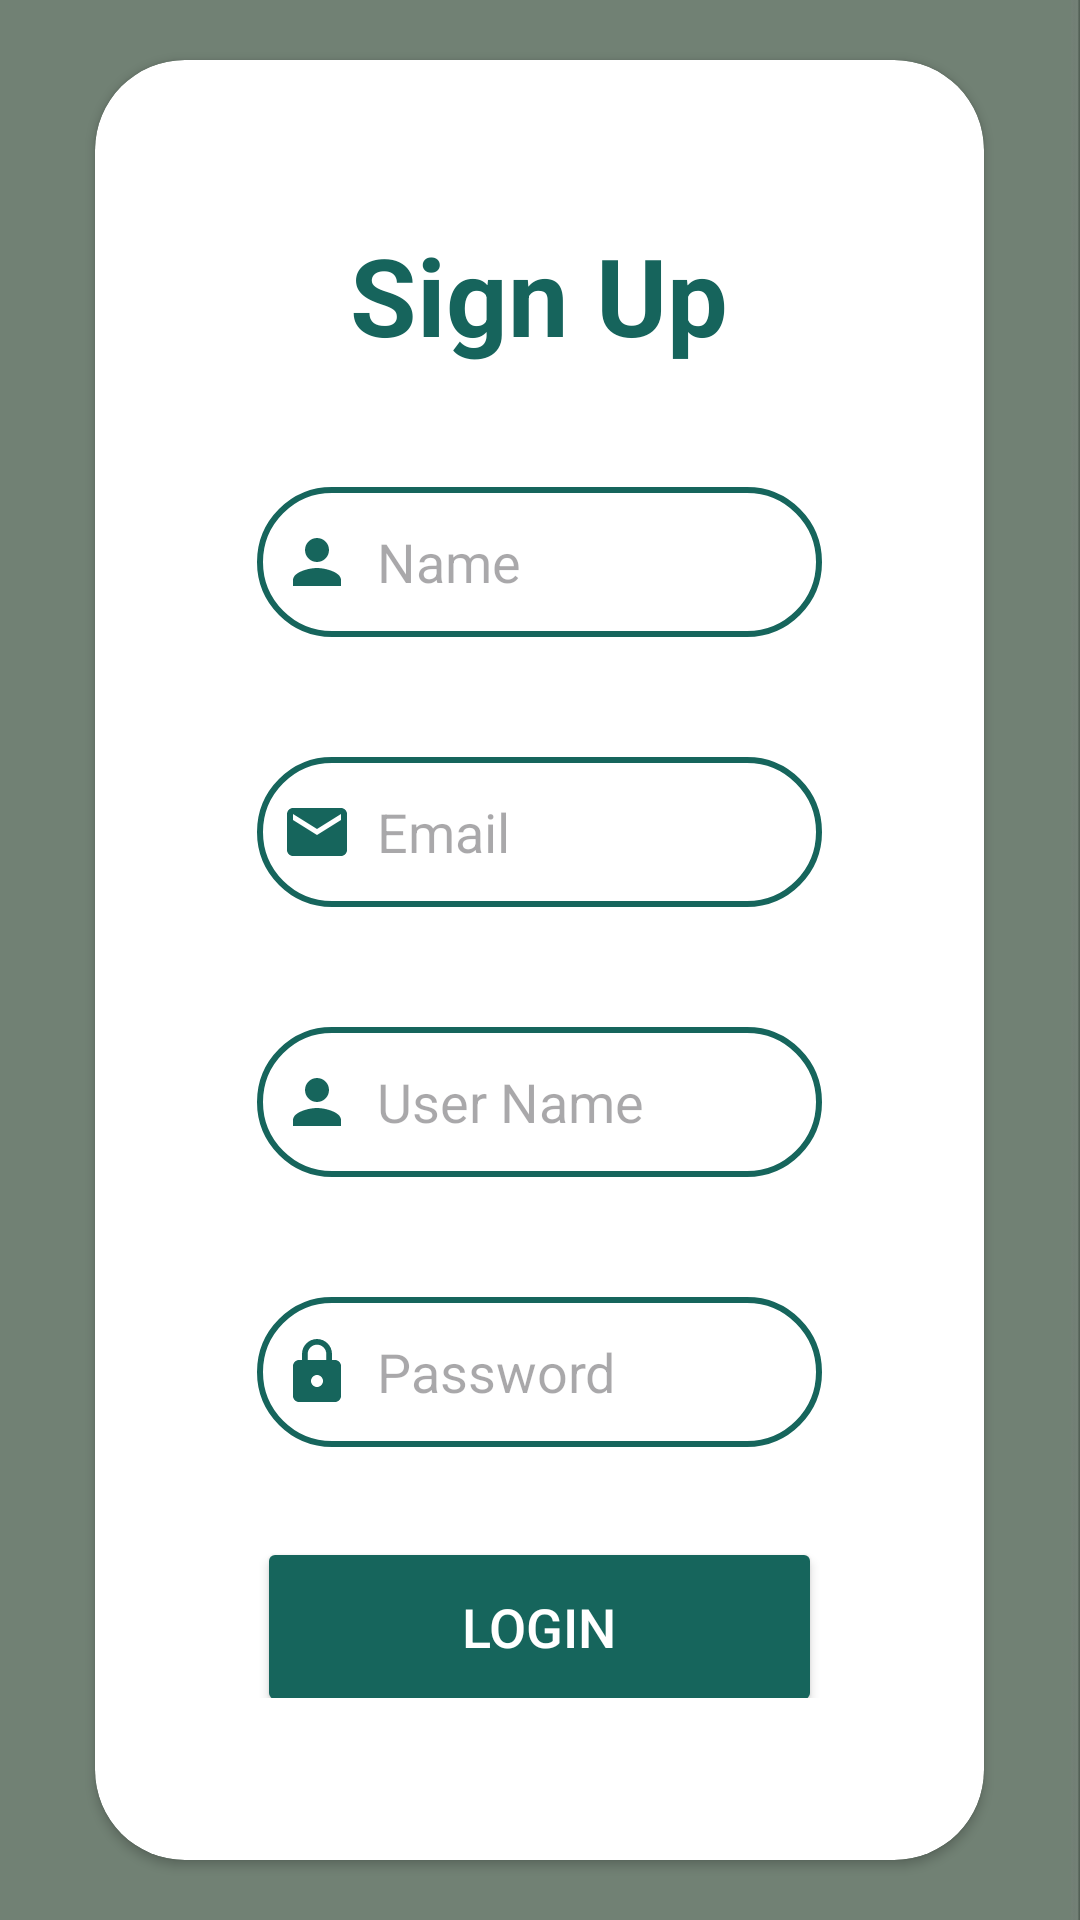

The Android layout XML behind this screen, and the referenced resources:
<!-- AndroidManifest.xml: application theme Theme.OnTimeMeds -->
<!-- res/layout/activity_signup.xml -->
<?xml version="1.0" encoding="utf-8"?>
<LinearLayout xmlns:android="http://schemas.android.com/apk/res/android"
    xmlns:app="http://schemas.android.com/apk/res-auto"
    xmlns:tools="http://schemas.android.com/tools"
    android:id="@+id/main"
    android:layout_width="match_parent"
    android:layout_height="match_parent"
    android:background="@drawable/whiteoutline"
    android:gravity="center"
    android:orientation="vertical"
    tools:context=".signupActivity">

    <androidx.cardview.widget.CardView
        android:layout_width="wrap_content"
        android:layout_height="wrap_content"
        android:layout_gravity="center"
        android:layout_margin="20dp"
        android:background="@drawable/sborder"
        android:elevation="20dp"
        android:padding="20dp"
        app:cardBackgroundColor="#FFFFFF"
        app:cardCornerRadius="30dp">


        <LinearLayout
            android:layout_width="match_parent"
            android:layout_height="wrap_content"
            android:layout_gravity="center_horizontal"
            android:layout_margin="30dp"

            android:orientation="vertical"
            android:padding="24dp">

            <TextView
                android:id="@+id/textView3"
                android:layout_width="match_parent"
                android:layout_height="wrap_content"
                android:text="Sign Up"
                android:textAlignment="center"
                android:textColor="#16645C"
                android:textSize="36sp"
                android:textStyle="bold" />

            <EditText
                android:id="@+id/signup_name"
                android:layout_width="match_parent"
                android:layout_height="50dp"
                android:layout_marginTop="40dp"
                android:background="@drawable/sborder"
                android:drawableLeft="@drawable/baseline_person_24"
                android:drawablePadding="8dp"
                android:hint="Name"
                android:padding="8dp"
                android:textColor="@color/black" />

            <EditText
                android:id="@+id/signup_email"
                android:layout_width="match_parent"
                android:layout_height="50dp"
                android:layout_marginTop="40dp"
                android:background="@drawable/sborder"
                android:drawableLeft="@drawable/baseline_email_24"
                android:drawablePadding="8dp"
                android:hint="Email"
                android:padding="8dp"
                android:textColor="@color/black" />

            <EditText
                android:id="@+id/signup_username"
                android:layout_width="match_parent"
                android:layout_height="50dp"
                android:layout_marginTop="40dp"
                android:background="@drawable/sborder"
                android:drawableLeft="@drawable/baseline_person_24"
                android:drawablePadding="8dp"
                android:hint="User Name"
                android:padding="8dp"
                android:textColor="@color/black" />

            <EditText
                android:id="@+id/signup_password"
                android:layout_width="match_parent"
                android:layout_height="50dp"
                android:layout_marginTop="40dp"
                android:background="@drawable/sborder"
                android:drawableLeft="@drawable/baseline_lock_24"
                android:drawablePadding="8dp"
                android:hint="Password"
                android:inputType="textPassword"
                android:padding="8dp"
                android:textColor="@color/black" />

            <Button
                android:id="@+id/signup_button"
                android:layout_width="match_parent"
                android:layout_height="60dp"
                android:layout_marginTop="30dp"
                android:backgroundTint="#16655C"
                android:text="Login"
                android:textColor="#FFFFFF"
                android:textColorLink="#EDEDED"
                android:textSize="18sp"
                app:iconTint="#16655C"
                tools:ignore="ExtraText" />

            <TextView
                android:id="@+id/LoginRedirectText"
                android:layout_width="wrap_content"
                android:layout_height="wrap_content"
                android:layout_gravity="center"
                android:layout_marginTop="10dp"
                android:onClick="LoginPage"
                android:padding="8dp"
                android:text="Already a User? Login"
                android:textColor="#16655C"
                android:textSize="18sp" />

        </LinearLayout>
    </androidx.cardview.widget.CardView>

</LinearLayout>
<!-- resources referenced by this layout -->
<resources>
  <color name="black">#FF000000</color>
  <!-- drawable baseline_email_24 (drawable) -->
  <vector xmlns:android="http://schemas.android.com/apk/res/android" android:height="24dp" android:tint="#16655C" android:viewportHeight="24" android:viewportWidth="24" android:width="24dp">
        
      <path android:fillColor="@android:color/white" android:pathData="M20,4L4,4c-1.1,0 -1.99,0.9 -1.99,2L2,18c0,1.1 0.9,2 2,2h16c1.1,0 2,-0.9 2,-2L22,6c0,-1.1 -0.9,-2 -2,-2zM20,8l-8,5 -8,-5L4,6l8,5 8,-5v2z"/>
      
  </vector>
  <!-- drawable baseline_lock_24 (drawable) -->
  <vector xmlns:android="http://schemas.android.com/apk/res/android" android:height="24dp" android:tint="#16655C" android:viewportHeight="24" android:viewportWidth="24" android:width="24dp">
        
      <path android:fillColor="@android:color/white" android:pathData="M18,8h-1L17,6c0,-2.76 -2.24,-5 -5,-5S7,3.24 7,6v2L6,8c-1.1,0 -2,0.9 -2,2v10c0,1.1 0.9,2 2,2h12c1.1,0 2,-0.9 2,-2L20,10c0,-1.1 -0.9,-2 -2,-2zM12,17c-1.1,0 -2,-0.9 -2,-2s0.9,-2 2,-2 2,0.9 2,2 -0.9,2 -2,2zM15.1,8L8.9,8L8.9,6c0,-1.71 1.39,-3.1 3.1,-3.1 1.71,0 3.1,1.39 3.1,3.1v2z"/>
      
  </vector>
  <!-- drawable baseline_person_24 (drawable) -->
  <vector xmlns:android="http://schemas.android.com/apk/res/android" android:height="24dp" android:tint="#16655C" android:viewportHeight="24" android:viewportWidth="24" android:width="24dp">
        
      <path android:fillColor="@android:color/white" android:pathData="M12,12c2.21,0 4,-1.79 4,-4s-1.79,-4 -4,-4 -4,1.79 -4,4 1.79,4 4,4zM12,14c-2.67,0 -8,1.34 -8,4v2h16v-2c0,-2.66 -5.33,-4 -8,-4z"/>
      
  </vector>
  <!-- drawable sborder (drawable) -->
  <?xml version="1.0" encoding="utf-8"?>
  <shape xmlns:android="http://schemas.android.com/apk/res/android"
      android:shape="rectangle"
      >
      <stroke
          android:width="2dp"
          android:color="#16655C"
          />
      <corners
          android:radius="30dp"/>
  </shape>
  <!-- drawable whiteoutline: jpg bitmap (drawable, 25701 bytes) -->
  <style name="Theme.OnTimeMeds" parent="Base.Theme.OnTimeMeds" />
  <style name="Base.Theme.OnTimeMeds" parent="Theme.Material3.DayNight.NoActionBar">
          
          
      </style>
</resources>
